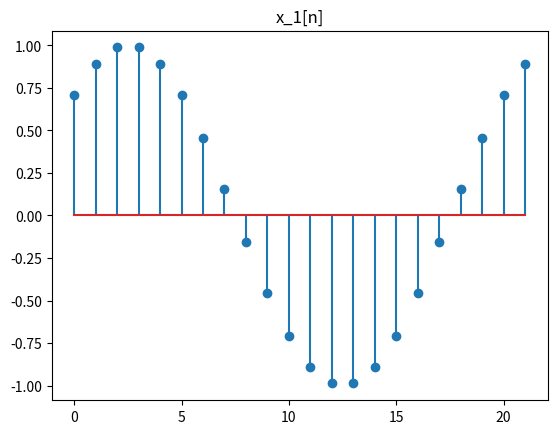
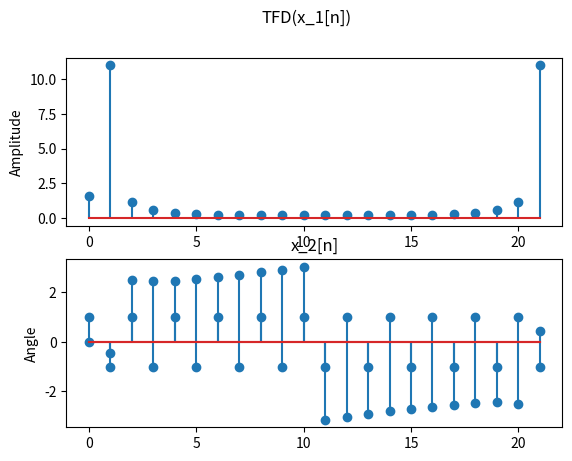
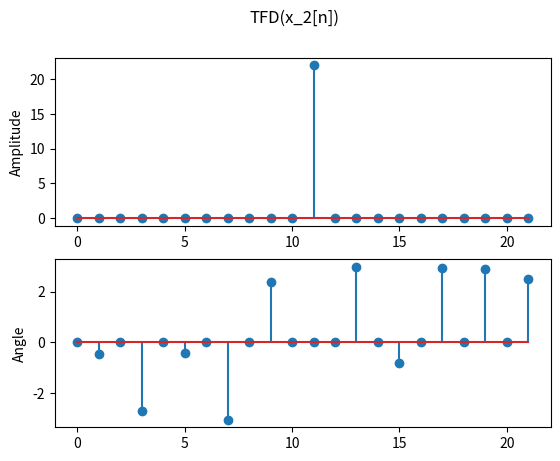

The script that saved these images, in order:
import math

import numpy as np
import matplotlib.pyplot as plt


def fft_func(x, title='x[n]'):
    # fft
    ft = np.fft.fft(x)

    # Amplitude and angle
    amp = np.abs(ft)
    ang = np.angle(ft)

    # Plot x[n]
    plt.title(title)
    plt.stem(x)
    plt.show()

    # Plot Amplitude et angle
    fig, axis = plt.subplots(2)

    fig.suptitle(f"TFD({title})")
    axis[0].stem(amp)
    axis[0].set(ylabel='Amplitude')
    axis[1].stem(ang)
    axis[1].set(ylabel='Angle')
    plt.show()


def prob1_a_x1():
    N = 22
    t = np.arange(N)
    x1 = np.sin((0.1 * math.pi * t) + (math.pi/4))
    fft_func(x1, 'x_1[n]')


def prob1_a_x2():
    N = 11
    arr = np.array([1, -1])
    x2 = np.tile(arr, N)
    fft_func(x2, 'x_2[n]')


if __name__ == '__main__':
    print('Laboratoire 1')
    prob1_a_x1()
    prob1_a_x2()
